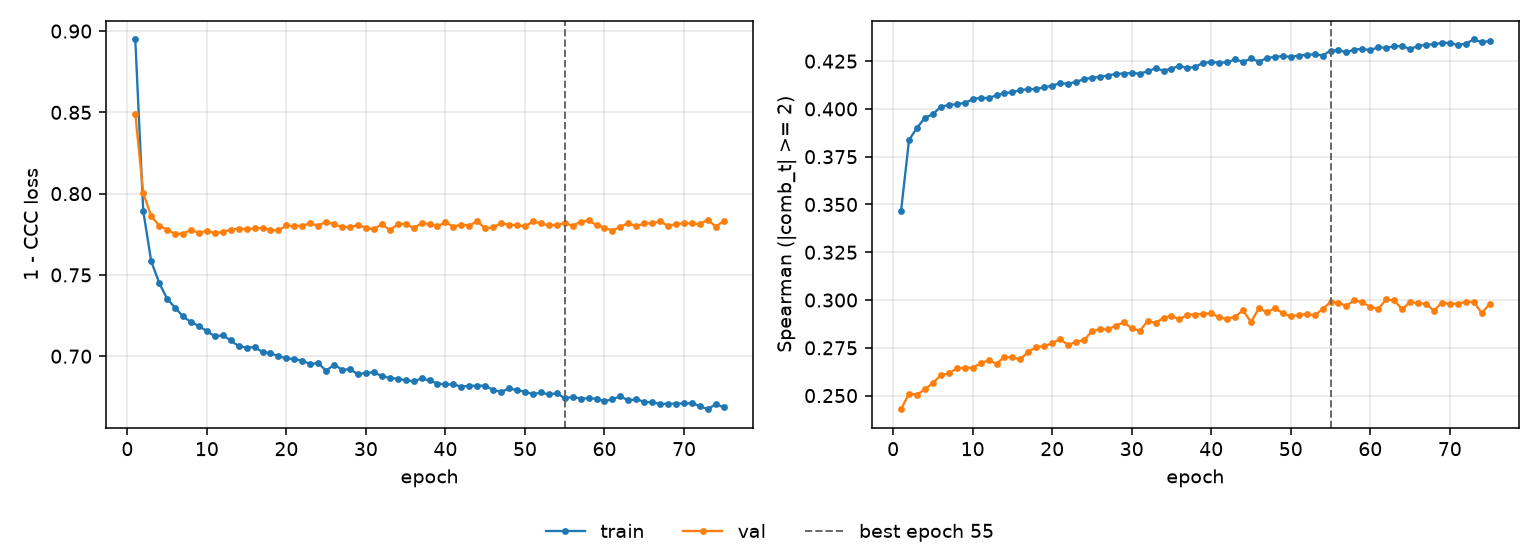

Values plotted in this chart, from the file beside it:
epoch, tr_loss, vl_loss, tr_sp, vl_sp, is_best
1, 0.8948, 0.849, 0.3468, 0.2429, False
2, 0.7894, 0.8004, 0.3838, 0.2511, False
3, 0.7585, 0.7861, 0.3901, 0.2506, False
4, 0.7452, 0.7804, 0.3954, 0.2532, False
5, 0.7353, 0.7779, 0.3972, 0.2566, False
6, 0.7299, 0.7752, 0.4012, 0.2607, False
7, 0.7245, 0.7755, 0.402, 0.2616, False
8, 0.721, 0.7776, 0.4025, 0.2643, False
9, 0.7185, 0.7759, 0.4031, 0.2645, False
10, 0.7155, 0.7771, 0.4051, 0.2646, False
11, 0.7123, 0.7757, 0.4059, 0.2669, False
12, 0.7128, 0.7765, 0.4056, 0.2685, False
13, 0.7098, 0.7778, 0.4072, 0.2666, False
14, 0.7061, 0.7785, 0.4082, 0.2703, False
15, 0.7053, 0.7782, 0.4088, 0.27, False
16, 0.7056, 0.7786, 0.4099, 0.269, False
17, 0.7025, 0.7789, 0.4103, 0.2729, False
18, 0.7019, 0.7775, 0.4105, 0.2753, False
19, 0.6999, 0.7774, 0.4112, 0.276, False
20, 0.6988, 0.7804, 0.4122, 0.2773, False
21, 0.6981, 0.7799, 0.4135, 0.2797, False
22, 0.6972, 0.7804, 0.4132, 0.2764, False
23, 0.6952, 0.7817, 0.4142, 0.2782, False
24, 0.6958, 0.7804, 0.4155, 0.279, False
25, 0.6911, 0.7827, 0.4163, 0.2836, False
26, 0.6948, 0.7811, 0.4167, 0.2847, False
27, 0.6917, 0.7795, 0.4175, 0.2846, False
28, 0.692, 0.7794, 0.4183, 0.2866, False
29, 0.6889, 0.7807, 0.4185, 0.2883, False
30, 0.6897, 0.7791, 0.4188, 0.2853, False
31, 0.6901, 0.778, 0.4185, 0.284, False
32, 0.6878, 0.7814, 0.4196, 0.2889, False
33, 0.6866, 0.7775, 0.4212, 0.2881, False
34, 0.6861, 0.7811, 0.4201, 0.2905, False
35, 0.6852, 0.7815, 0.4211, 0.2917, False
36, 0.6845, 0.7788, 0.4225, 0.2898, False
37, 0.6863, 0.7818, 0.4214, 0.2924, False
38, 0.6851, 0.7812, 0.4221, 0.2924, False
39, 0.6832, 0.7799, 0.4241, 0.2929, False
40, 0.6826, 0.7824, 0.4245, 0.293, False
41, 0.6826, 0.7797, 0.4243, 0.291, False
42, 0.6813, 0.781, 0.4243, 0.2902, False
43, 0.6819, 0.7803, 0.4259, 0.2913, False
44, 0.6818, 0.7831, 0.4246, 0.2945, False
45, 0.6819, 0.7786, 0.4264, 0.2885, False
46, 0.6792, 0.7792, 0.4248, 0.2958, False
47, 0.678, 0.7819, 0.4266, 0.2936, False
48, 0.6802, 0.7808, 0.4273, 0.2958, False
49, 0.6792, 0.7806, 0.4276, 0.293, False
50, 0.6781, 0.7798, 0.4273, 0.2915, False
51, 0.6766, 0.7829, 0.4279, 0.2922, False
52, 0.6777, 0.7817, 0.4283, 0.2927, False
53, 0.6765, 0.7804, 0.4286, 0.292, False
54, 0.6772, 0.781, 0.4279, 0.2953, False
55, 0.6741, 0.7818, 0.4305, 0.2989, True
56, 0.675, 0.7803, 0.4308, 0.2986, False
57, 0.674, 0.7827, 0.4296, 0.2969, False
58, 0.6741, 0.7835, 0.431, 0.3, False
59, 0.6738, 0.7807, 0.4314, 0.2987, False
60, 0.6723, 0.779, 0.4307, 0.2965, False
... 15 more rows
